Photos from the image-classification dataset "ssds-2025" in the GitHub repository luriahc/ssds-2025. Its 44 classes are: Admiralty, Ang Mo Kio, Bukit Panjang, Bukit Timah, Buona Vista, Changi, Choa Chu Kang Central, Choa Chu Kang South, Clementi, East Coast Parkway, Jurong Island, Jurong Pier, Jurong West, Kent Ridge, Kranji Reservoir, Lim Chu Kang, Lower Peirce Reservoir, Macritchie Reservoir, Mandai, Marina Barrage, Marine Parade, Newton, Nicoll Highway, Pasir Panjang, Pasir Ris Central, Pasir Ris West, Paya Lebar, Pulau Ubin, Punggol, Queenstown, Seletar, Sembawang, Sentosa Island, Simei, Somerset Road, Tai Seng, Tanjong Katong, Tengah, Toa Payoh, Tuas, Tuas South, Ulu Pandan, Upper Peirce Reservoir, Whampoa.

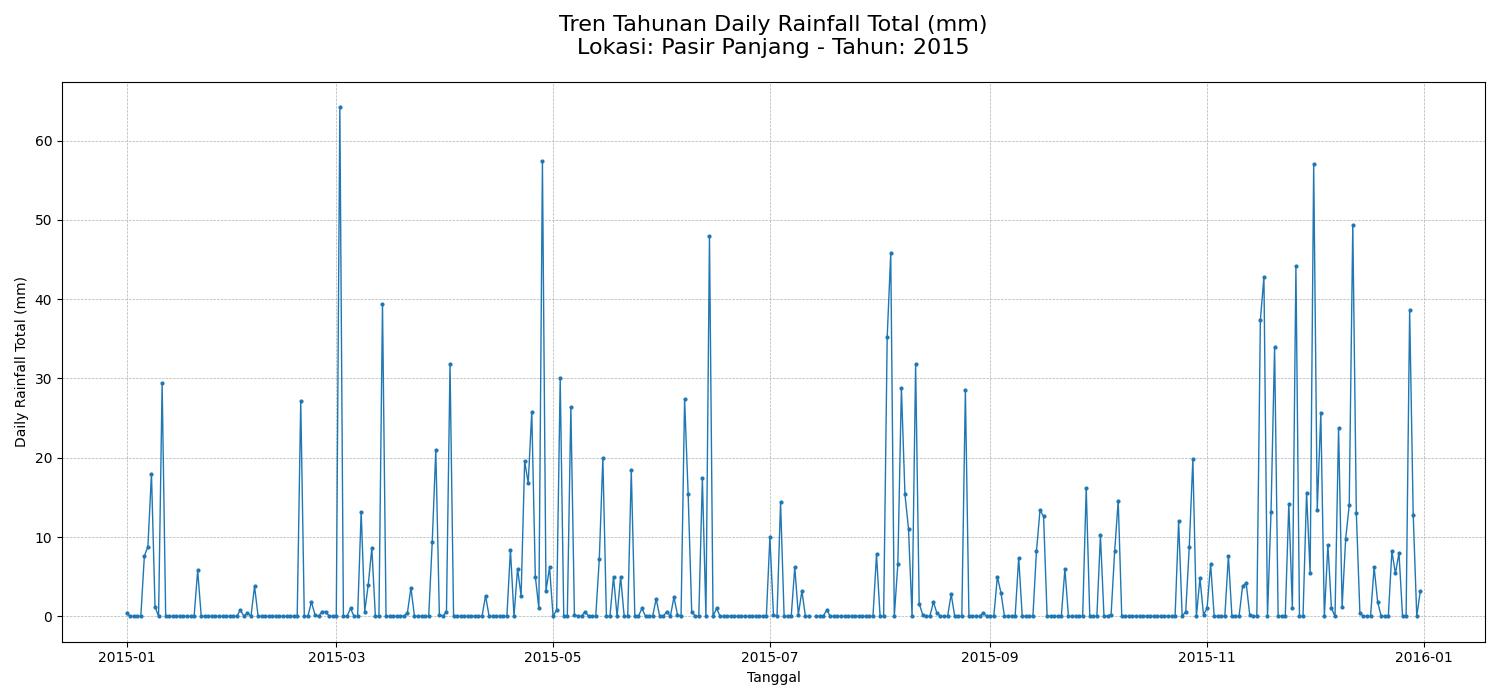
Label: Pasir Panjang

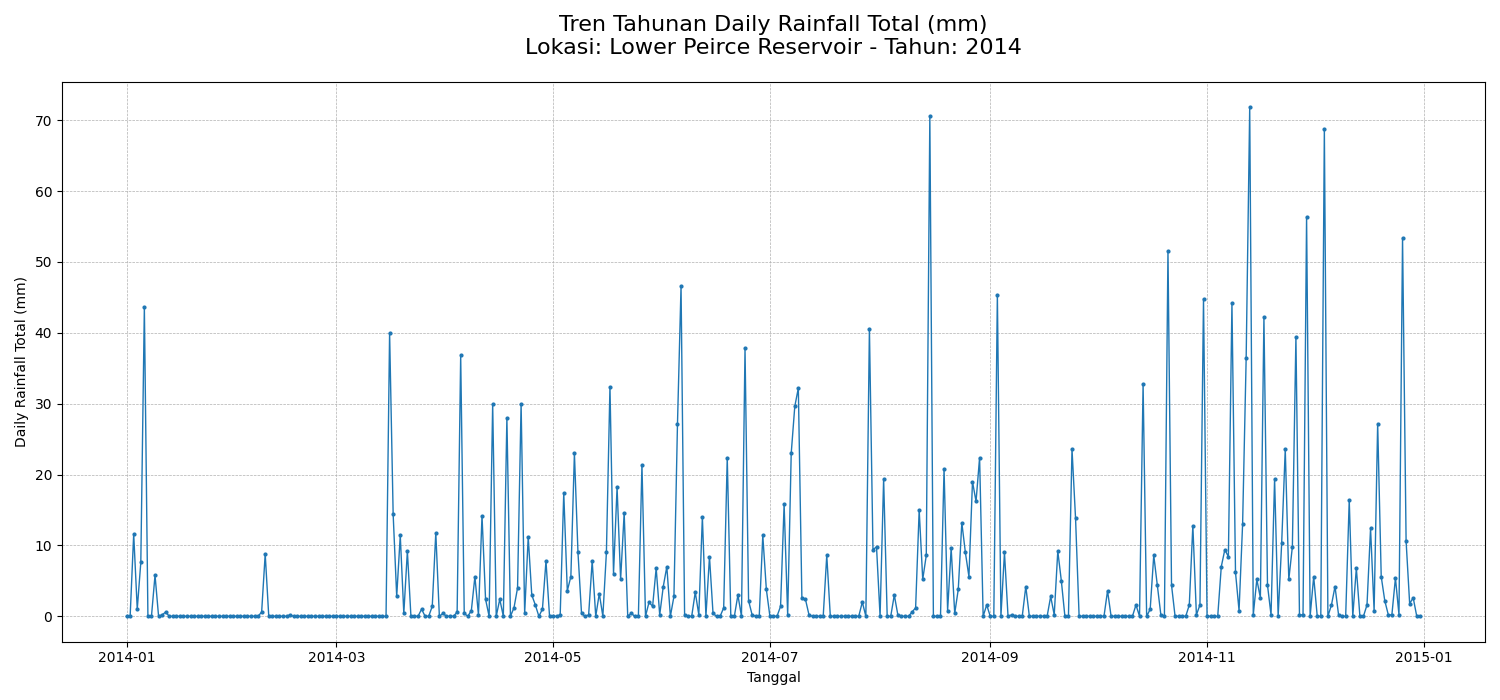
Label: Lower Peirce Reservoir

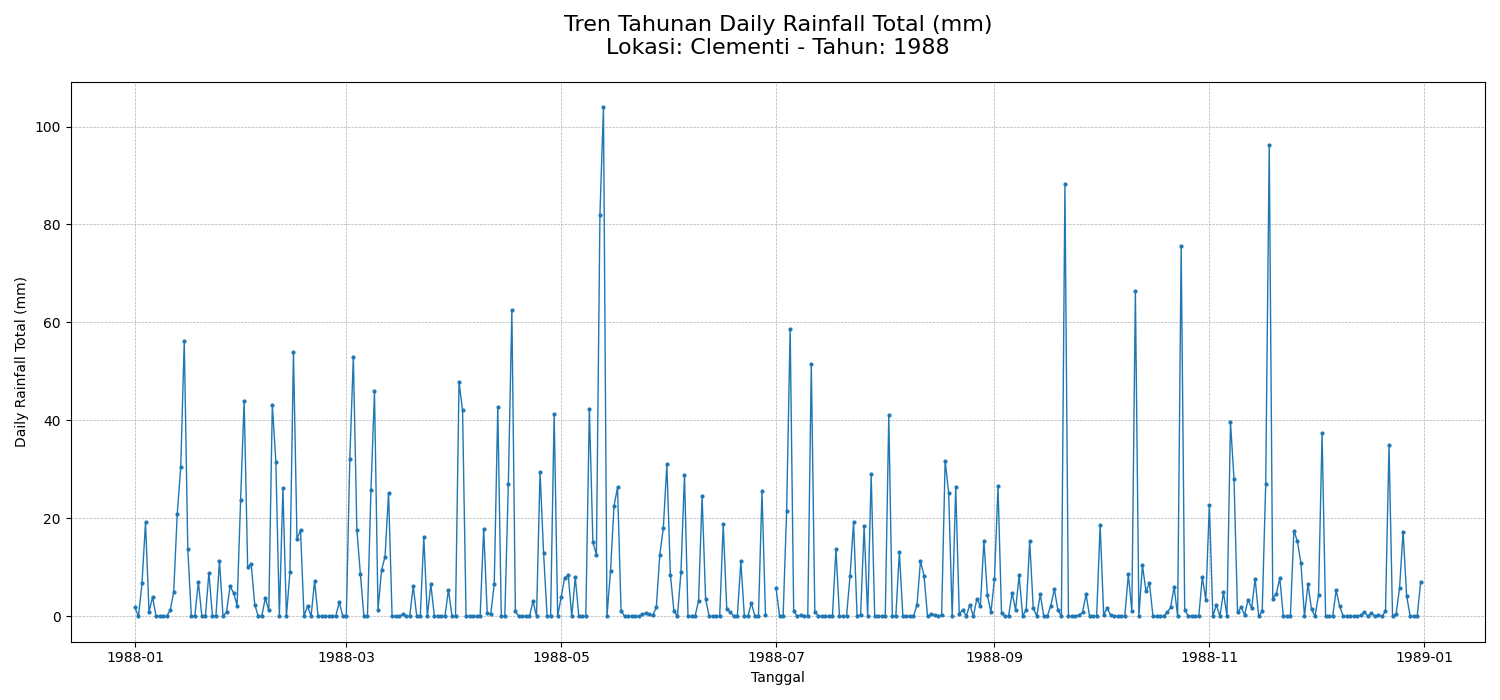
Label: Clementi

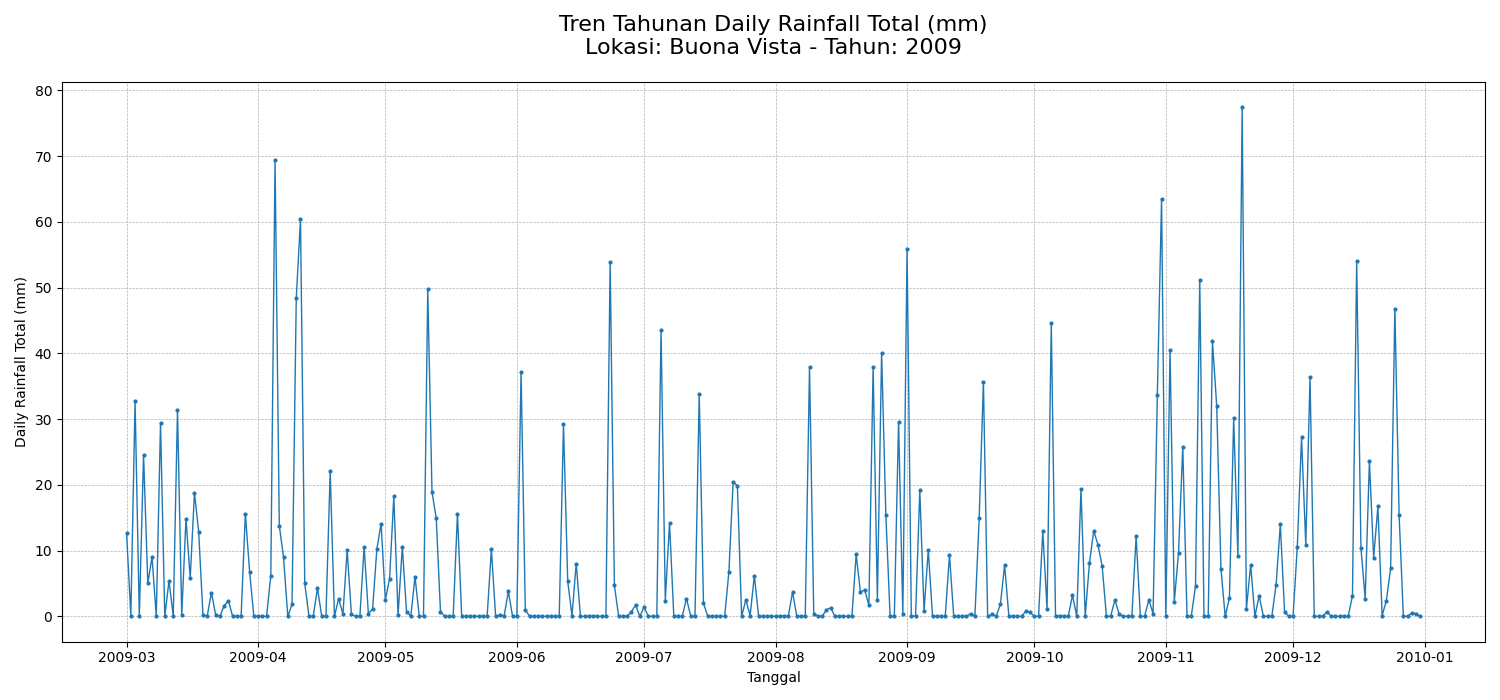
Label: Buona Vista

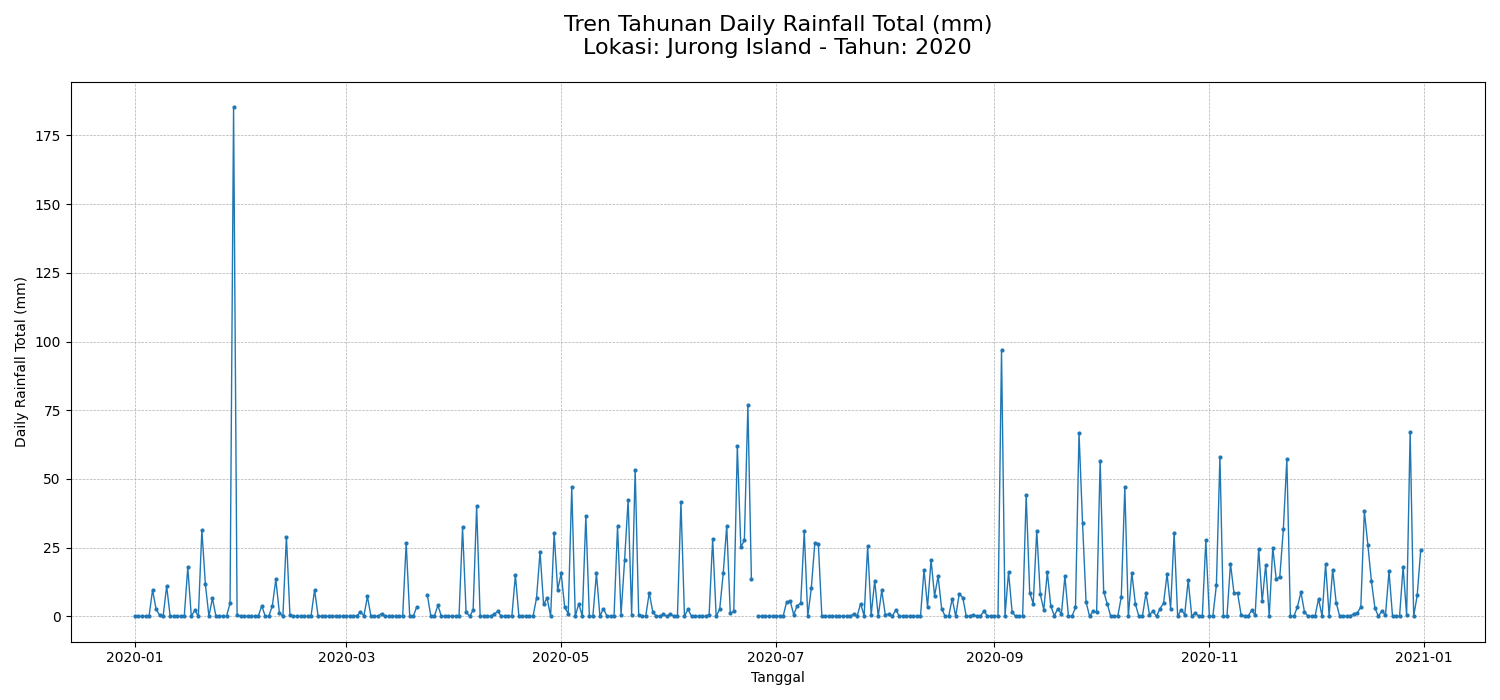
Label: Jurong Island

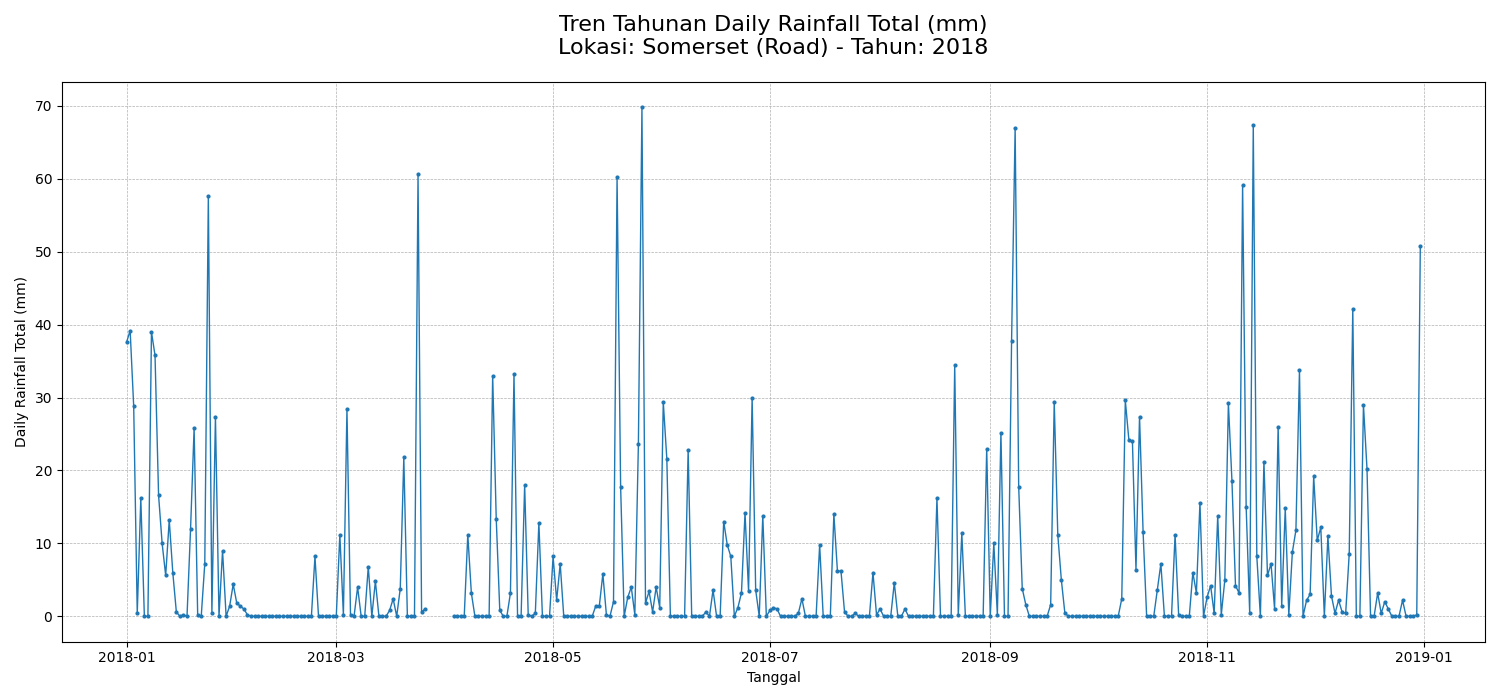
Label: Somerset Road
